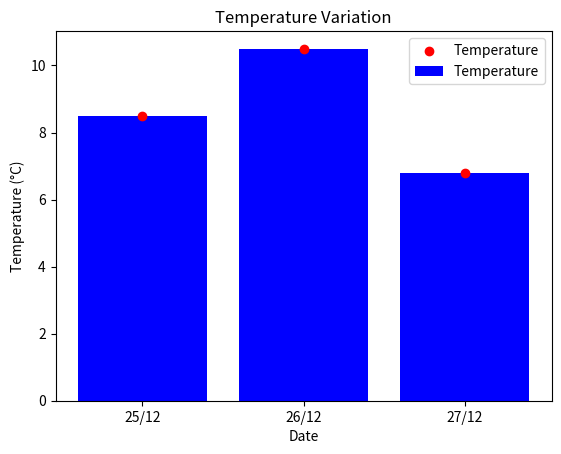

This figure's Python source:
import matplotlib.pyplot as plt
date = ["25/12", "26/12", "27/12"]
temp = [8.5, 10.5, 6.8]
plt.bar(date, temp, color='blue', label='Temperature')
plt.scatter(date, temp, color='red', label='Temperature')
plt.xlabel('Date')
plt.ylabel('Temperature (°C)')
plt.title('Temperature Variation')
plt.legend()
plt.show()